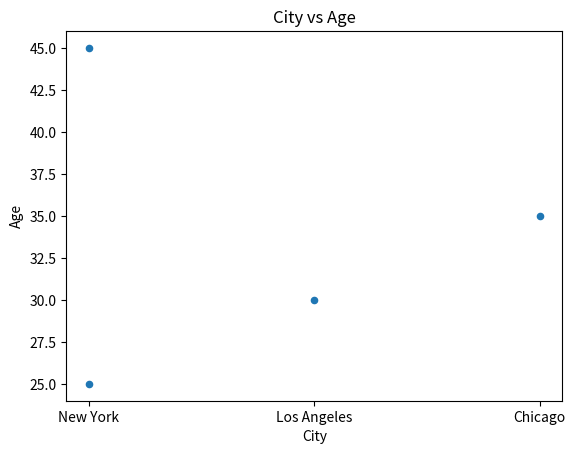

Python code for this plot:
import matplotlib.pyplot as plt
import pandas as pd

data = {'Name': ['Alice', 'Bob', 'Charlie', "Chinedu"],
        'Age': [25, 30, 35, 45],
        'City': ['New York', 'Los Angeles', 'Chicago', 'New York']}

df = pd.DataFrame(data)


# Plotting a scatter plot of Age vs. City
df.plot(kind='scatter', x='City', y='Age')
plt.title('City vs Age')
plt.show()








# Best Practices for Working with Data and Basic Data Analysis:

# Data Cleaning: Before analysis, always ensure the data is clean. This includes handling missing values (df.fillna()), removing duplicates (df.drop_duplicates()), and dealing with outliers.

# Efficient Data Access: pandas provides several ways to read large datasets efficiently. For example, use chunksize to read large CSV files in chunks.

# Handling Data Types: Ensure the data types of your columns are correct (e.g., using df['Age'] = df['Age'].astype(int)).

# Documentation: When working on analysis, make sure to document your code and the reasoning behind each transformation or computation.